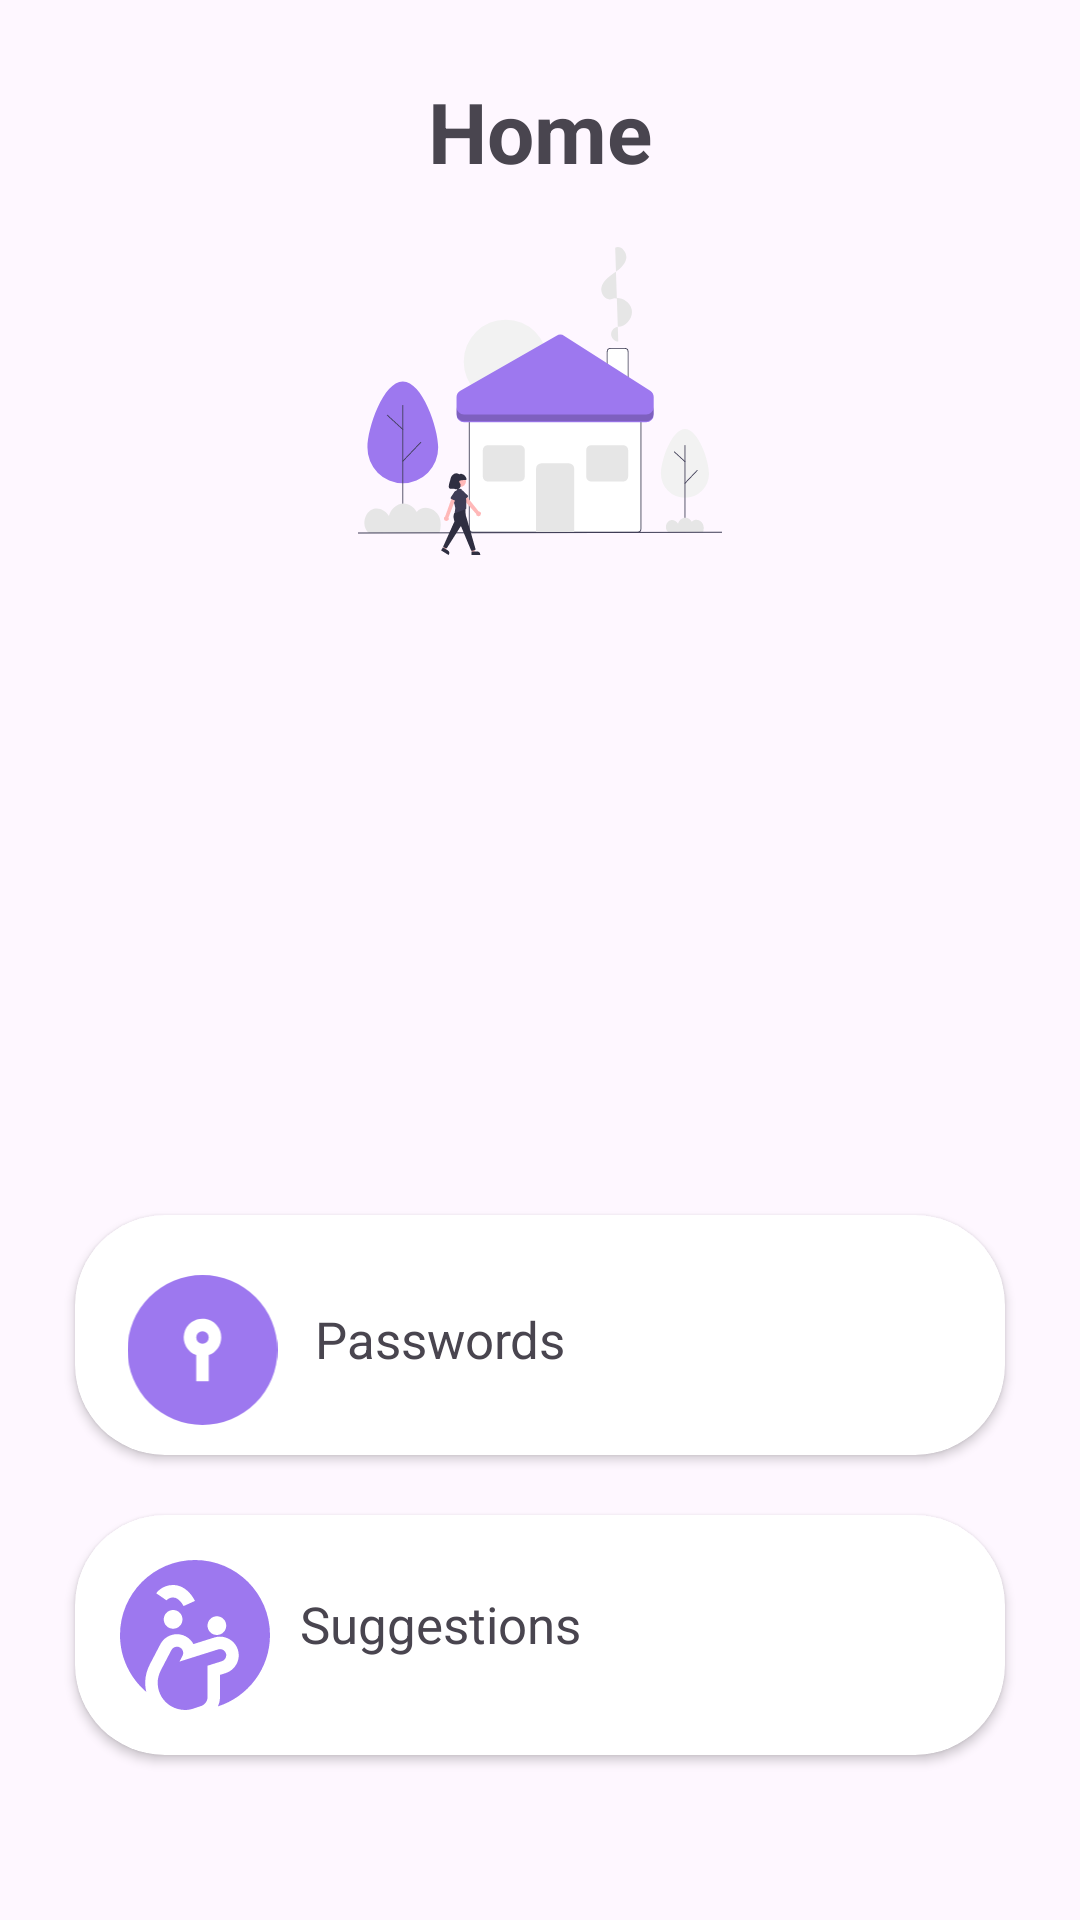

Reconstruct the res/layout file that produces this screen, plus the resources it refers to.
<!-- AndroidManifest.xml: application theme Theme.Keys -->
<!-- res/layout/fragment_home.xml -->
<?xml version="1.0" encoding="utf-8"?>
<FrameLayout xmlns:android="http://schemas.android.com/apk/res/android"
    android:padding="5dp"
    xmlns:tools="http://schemas.android.com/tools"
    android:layout_width="match_parent"
    android:layout_height="match_parent"
    xmlns:app="http://schemas.android.com/apk/res-auto"
    tools:context=".Home">

    <LinearLayout
        android:id="@+id/home_layout"
        android:layout_width="wrap_content"
        android:layout_height="wrap_content"
        android:orientation="vertical"
        tools:ignore="UseCompoundDrawables">

        <TextView
            android:layout_width="match_parent"
            android:layout_height="wrap_content"
            android:fontFamily="sans-serif"
            android:padding="20dp"
            android:text="Home"
            android:textAlignment="center"
            android:textSize="28dp"
            android:textStyle="bold" />

        <ImageView
            android:id="@+id/home_image"
            android:layout_width="wrap_content"
            android:layout_height="wrap_content"
            android:layout_marginBottom="450dp"
            android:src="@drawable/sweet_home" />


    </LinearLayout>

    <androidx.cardview.widget.CardView
        android:id="@+id/cardView1"
        android:layout_width="match_parent"
        android:layout_height="80dp"
        android:layout_marginLeft="20dp"
        android:layout_marginTop="400dp"
        android:layout_marginRight="20dp"
        android:elevation="35dp"
        app:cardCornerRadius="30dp">
        <LinearLayout
            android:orientation="horizontal"
            android:padding="5dp"
            android:layout_width="match_parent"
            android:layout_height="wrap_content">

            <ImageView
                android:layout_marginTop="15dp"
                android:layout_width="wrap_content"
                android:layout_height="50dp"
                android:src="@drawable/lockpurp"/>
            <TextView
                android:id="@+id/pwdsredirect"
                android:layout_width="wrap_content"
                android:layout_height="wrap_content"
                android:textAlignment="center"
                android:layout_marginTop="25dp"
                android:textSize="17dp"
                android:text="Passwords"/>

        </LinearLayout>




    </androidx.cardview.widget.CardView>

    <androidx.cardview.widget.CardView
        android:id="@+id/cardView2"
        android:layout_width="match_parent"
        android:layout_height="80dp"
        android:layout_marginLeft="20dp"
        android:layout_marginTop="500dp"
        android:layout_marginRight="20dp"
        android:elevation="15dp"
        app:cardCornerRadius="30dp">

        <LinearLayout
            android:orientation="horizontal"
            android:layout_width="wrap_content"
            android:layout_height="wrap_content">

            <ImageView
                android:layout_marginTop="15dp"
                android:layout_width="50dp"
                android:layout_marginLeft="15dp"
                android:layout_height="50dp"
                android:src="@drawable/face_thinking"/>
            <TextView
                android:layout_width="wrap_content"
                android:layout_height="wrap_content"
                android:textAlignment="center"
                android:layout_marginTop="25dp"
                android:layout_marginLeft="10dp"
                android:textSize="17dp"
                android:text="Suggestions"/>

        </LinearLayout>

    </androidx.cardview.widget.CardView>

    <LinearLayout
        android:layout_width="match_parent"
        android:layout_height="wrap_content"
        android:layout_marginTop="630dp"
        android:layout_marginLeft="96dp">

        <TextView
            android:layout_width="wrap_content"
            android:layout_height="wrap_content"
            android:text="Note : Always keep your passwords safe !"
            android:textColor="@color/lgrey"
            android:textSize="12dp"
            tools:ignore="TextSizeCheck" />

    </LinearLayout>


</FrameLayout>
<!-- resources referenced by this layout -->
<resources>
  <color name="lgrey">#838282</color>
  <!-- drawable face_thinking (drawable) -->
  <vector xmlns:android="http://schemas.android.com/apk/res/android"
      android:width="512dp"
      android:height="512dp"
      android:viewportWidth="24"
      android:viewportHeight="24">
    <path
        android:fillColor="@color/purp"
        android:pathData="M8.067,23.327c-1.114,-0.699 -1.924,-1.899 -2.03,-3.41 -0.057,-0.809 0.155,-1.617 0.531,-2.336l1.659,-3.172c0.179,-0.341 0.527,-0.537 0.887,-0.537 0.156,0 0.315,0.037 0.463,0.114 0.489,0.256 0.679,0.86 0.423,1.349l-0.482,0.921 6.196,-1.955c0.099,-0.031 0.198,-0.046 0.297,-0.046 0.422,0 0.812,0.271 0.945,0.695 0.164,0.522 -0.127,1.078 -0.649,1.242l-2.302,0.721 -0.005,5.029c0,0.645 -0.414,1.218 -1.026,1.422l-1.309,0.436c-0.214,0.067 -0.429,0.116 -0.644,0.149 0,0 -1.452,0.29 -2.952,-0.623ZM12,0C5.373,0 0,5.373 0,12c0,3.652 1.637,6.915 4.213,9.112 -0.081,-0.343 -0.146,-0.693 -0.171,-1.054 -0.08,-1.128 0.18,-2.305 0.752,-3.402l1.66,-3.174c0.517,-0.992 1.536,-1.61 2.659,-1.61 0.479,0 0.958,0.117 1.385,0.339 0.555,0.29 0.981,0.729 1.256,1.242l3.357,-1.059c1.585,-0.494 3.267,0.416 3.751,1.957h0c0.239,0.763 0.167,1.573 -0.203,2.281 -0.369,0.708 -0.993,1.229 -1.755,1.468l-0.902,0.283 -0.004,3.562c0,0.526 -0.124,1.027 -0.338,1.482 4.836,-1.548 8.34,-6.077 8.34,-11.427C24,5.373 18.627,0 12,0ZM8.5,11c-0.828,0 -1.5,-0.672 -1.5,-1.5s0.672,-1.5 1.5,-1.5 1.5,0.672 1.5,1.5 -0.672,1.5 -1.5,1.5ZM10.168,7.377c-0.007,-0.014 -0.668,-1.377 -1.668,-1.377 -0.7,0 -1.056,0.452 -1.059,0.456l-1.646,-1.135c0.093,-0.135 0.961,-1.321 2.705,-1.321 2.312,0 3.441,2.446 3.488,2.55l-1.82,0.827ZM15.5,12c-0.828,0 -1.5,-0.672 -1.5,-1.5s0.672,-1.5 1.5,-1.5 1.5,0.672 1.5,1.5 -0.672,1.5 -1.5,1.5Z"/>
  </vector>
  <!-- drawable lockpurp (drawable) -->
  <vector android:height="75dp" android:viewportHeight="24"
      android:viewportWidth="24" android:width="75dp" xmlns:android="http://schemas.android.com/apk/res/android">
      <path android:fillColor="@color/purp" android:pathData="m13,10a1,1 0,1 1,-1 -1,1 1,0 0,1 1,1zM24,12a12,12 0,1 1,-12 -12,12.013 12.013,0 0,1 12,12zM15,10a3,3 0,1 0,-4 2.816v4.184h2v-4.184a3,3 0,0 0,2 -2.816z"/>
  </vector>
  <!-- drawable sweet_home: vector/xml drawable (drawable, 7996 chars, omitted) -->
  <style name="Theme.Keys" parent="Base.Theme.Keys" />
  <color name="purp">#9D78EF</color>
  <style name="Base.Theme.Keys" parent="Theme.Material3.DayNight.NoActionBar">
          <item name="colorPrimary">@color/purp</item>
          <item name="colorPrimaryVariant">@color/purp</item>
          <item name="backgroundTint">@color/white</item>
      </style>
  <color name="white">#FFFFFFFF</color>
</resources>
